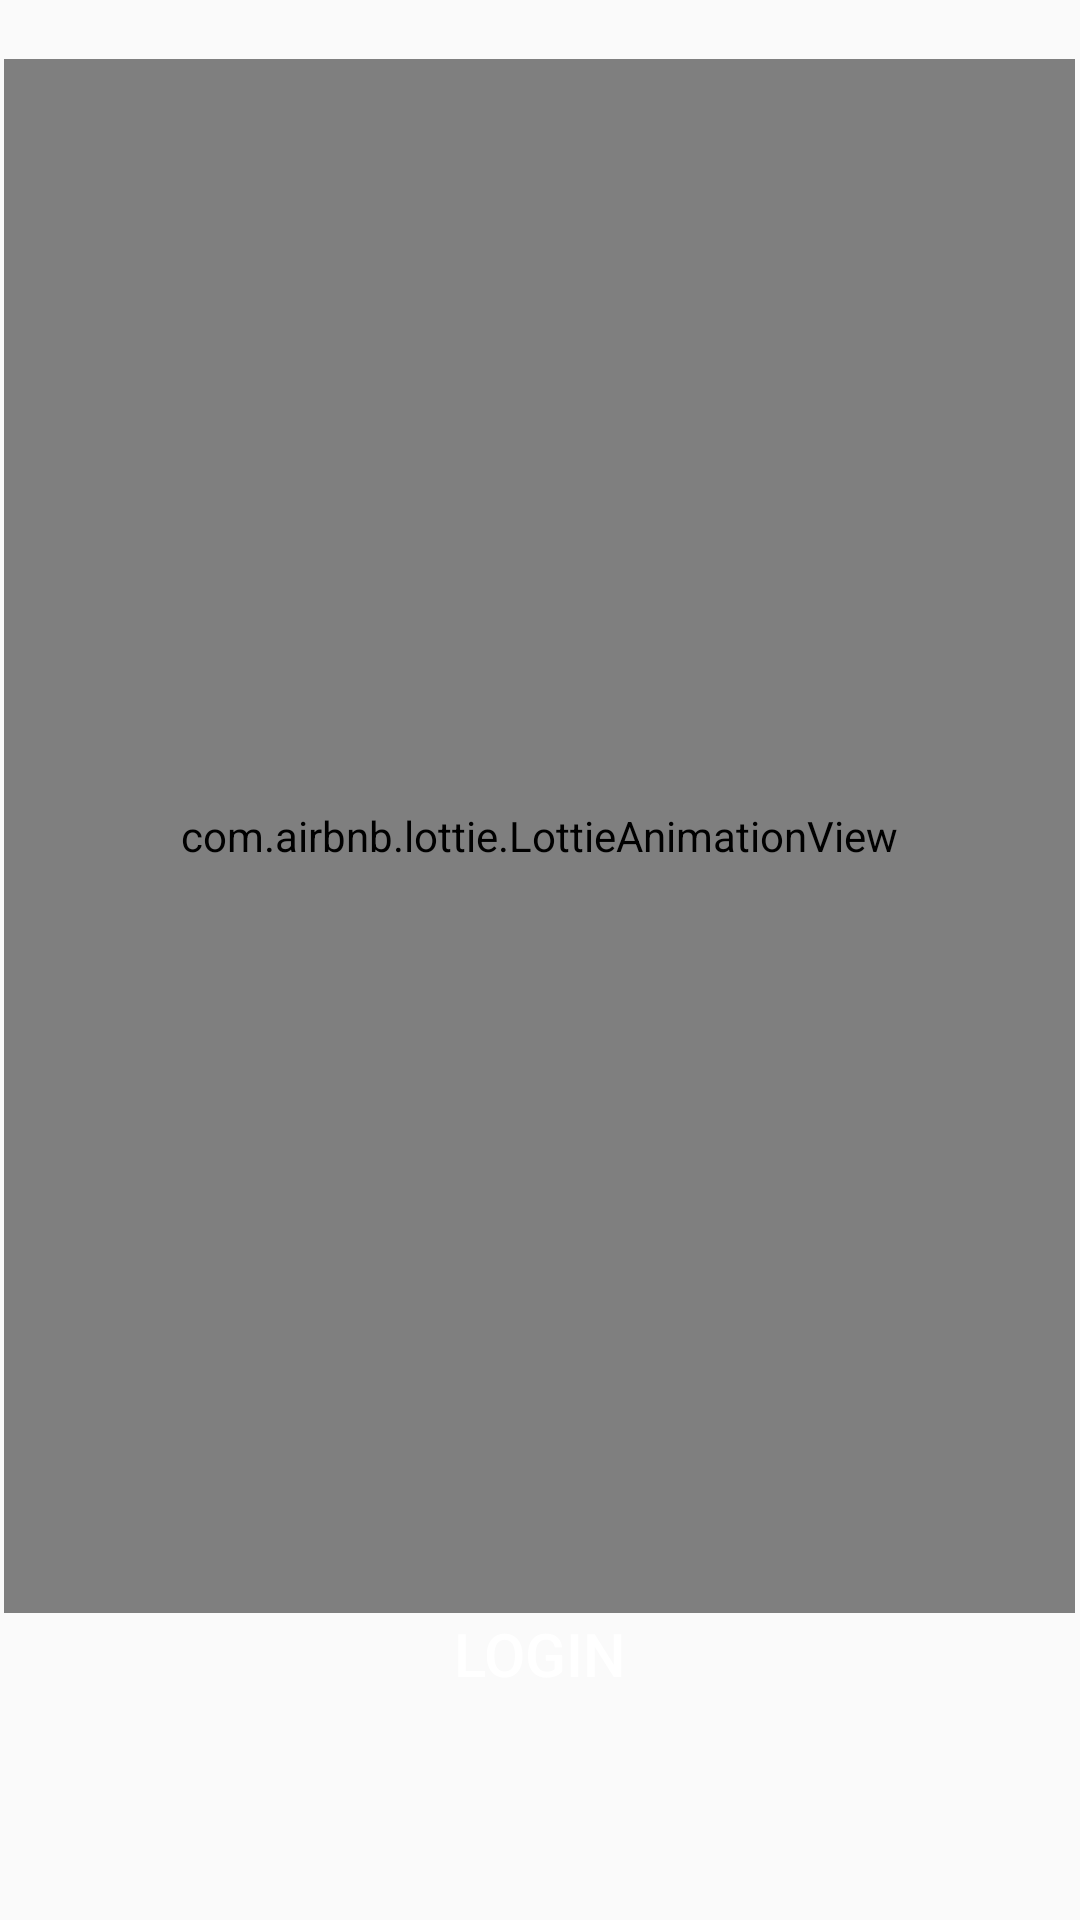

This screen was rendered from an Android layout file. Write that file and the resources it references.
<!-- AndroidManifest.xml: application theme AppTheme -->
<!-- res/layout/activity_main.xml -->
<?xml version="1.0" encoding="utf-8"?>
<androidx.constraintlayout.widget.ConstraintLayout xmlns:android="http://schemas.android.com/apk/res/android"
    xmlns:app="http://schemas.android.com/apk/res-auto"
    xmlns:tools="http://schemas.android.com/tools"
    android:layout_width="match_parent"
    android:layout_height="match_parent"
    tools:context=".MainActivity"
    tools:ignore="MissingClass">


    <com.airbnb.lottie.LottieAnimationView
        android:id="@+id/animationView"
        android:layout_width="357dp"
        android:layout_height="518dp"
        app:layout_constraintBottom_toBottomOf="parent"
        app:layout_constraintEnd_toEndOf="parent"
        app:layout_constraintHorizontal_bias="0.497"
        app:layout_constraintStart_toStartOf="parent"
        app:layout_constraintTop_toTopOf="parent"
        app:layout_constraintVertical_bias="0.16"
        app:lottie_autoPlay="true"
        app:lottie_loop="true"
        app:lottie_rawRes="@raw/annimation" />


    <Button
        android:id="@+id/logout"
        android:layout_width="match_parent"
        android:layout_height="50dp"
        android:layout_marginLeft="20dp"
        android:layout_marginRight="20dp"
        android:background="@drawable/red_button"
        android:onClick="Logout"
        android:text="Login"
        android:textColor="#FFFFFF"
        android:textSize="20dp"
        app:layout_constraintBottom_toBottomOf="parent"
        app:layout_constraintEnd_toEndOf="parent"
        app:layout_constraintStart_toStartOf="parent"
        app:layout_constraintTop_toTopOf="parent"
        app:layout_constraintVertical_bias="0.892" />


</androidx.constraintlayout.widget.ConstraintLayout>
<!-- resources referenced by this layout -->
<resources>
  <style name="AppTheme" parent="Theme.AppCompat.Light.NoActionBar">
          
          <item name="colorPrimary">@color/colorPrimary</item>
          <item name="colorPrimaryDark">#9b0000</item>
          <item name="colorAccent">@color/colorAccent</item>
      </style>
  <!-- not gathered from this repository: default colours our renderer supplied (Android Studio template values) -->
  <color name="colorPrimary">#FF6200EE</color>
  <color name="colorAccent">#FF03DAC5</color>
</resources>
